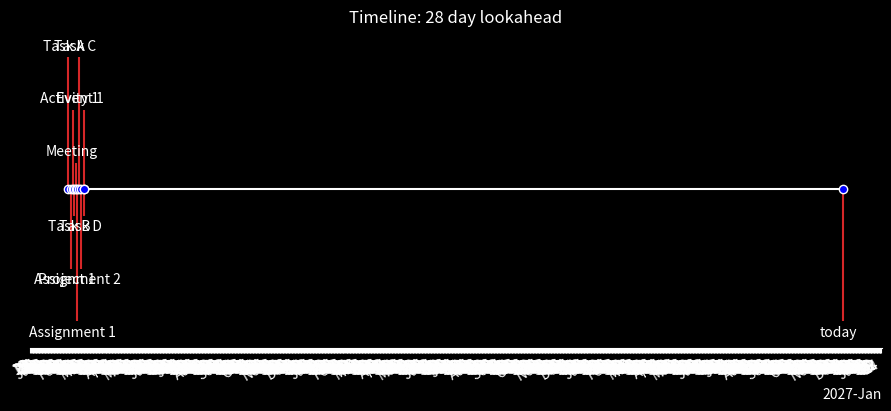

Source code (Python):
import argparse
import json
import os
from datetime import datetime
import matplotlib.pyplot as plt
import numpy as np
import matplotlib.dates as mdates

# Default configuration with scrubbed name_date_tuples
default_config = {
    "date_format": "%Y-%m-%d %I:%M%p",
    "num_days_lookahead": 28,
    "plot_style": 'dark_background',
    "figure_size": (8.8, 4),
    "stem_color": "tab:red",
    "marker_color": "w",
    "marker_face_color": "b",
    "output_file": "timeline.png",
    "name_date_tuples": [
        ('Task A', '2024-02-06 5:00pm'),
        ('Task B', '2024-02-13 5:00pm'),
        ('Task C', '2024-02-20 5:00pm'),
        ('Task D', '2024-02-27 5:00pm'),
        ('Assignment 1', '2024-02-17 9:00pm'),
        ('Project 1', '2024-02-09 11:00am'),
        ('Assignment 2', '2024-02-23 11:59pm'),
        ('Activity 1', '2024-02-12 11:00pm'),
        ('Meeting', '2024-02-16 1:00pm'),
        ('Event 1', '2024-02-26 7:00pm'),
    ]
}

def load_config(config_file):
    if not os.path.isfile(config_file):
        print(f"Config file '{config_file}' does not exist.")
        return default_config
    
    with open(config_file, 'r') as file:
        return json.load(file)

def generate_sample_config(filename):
    with open(filename, 'w') as file:
        json.dump(default_config, file, indent=4)
    print(f"Sample config file '{filename}' generated.")

def main():
    parser = argparse.ArgumentParser(description="Generate a timeline plot from a config file.")
    parser.add_argument('-c', '--config', type=str, default='config.json',
                        help='Path to the configuration file.')
    parser.add_argument('--generate-sample-config', action='store_true',
                        help='Generate a sample configuration file.')
    
    args = parser.parse_args()
    
    if args.generate_sample_config:
        generate_sample_config(args.config)
        return
    
    config = load_config(args.config)
    
    name_date_tuples = config.get("name_date_tuples", default_config["name_date_tuples"])
    date_format = config.get("date_format", default_config["date_format"])
    num_days_lookahead = config.get("num_days_lookahead", default_config["num_days_lookahead"])

    name_date_tuples = sorted(name_date_tuples, key=lambda t: t[1])
    name_date_tuples.insert(0, ('today', datetime.today().strftime(date_format)))

    days_in_a_week = 7
    num_days_lookahead = num_days_lookahead

    name_date_tuples = filter(
        lambda t: (datetime.strptime(t[1], date_format) - datetime.today()).days <= num_days_lookahead,
        name_date_tuples
    )

    names, dates = zip(*name_date_tuples)
    dates = [datetime.strptime(d, date_format) for d in dates]
    levels = np.tile([-5, 5, -3, 3, -1, 1], int(np.ceil(len(dates) / 6)))[:len(dates)]

    plt.style.use(config.get("plot_style", default_config["plot_style"]))
    fig, ax = plt.subplots(figsize=config.get("figure_size", default_config["figure_size"]), layout="constrained")
    ax.set(title=f"Timeline: {num_days_lookahead} day lookahead")

    ax.vlines(dates, 0, levels, color=config.get("stem_color", default_config["stem_color"]))
    ax.plot(dates, np.zeros_like(dates), "-o", color=config.get("marker_color", default_config["marker_color"]),
            markerfacecolor=config.get("marker_face_color", default_config["marker_face_color"]))

    for d, l, r in zip(dates, levels, names):
        ax.annotate(r, xy=(d, l), xytext=(-3, np.sign(l) * 3), textcoords="offset points",
                    horizontalalignment="center",
                    verticalalignment="bottom" if l > 0 else "top")

    date_locator = mdates.DayLocator()
    ax.xaxis.set_major_locator(date_locator)
    ax.xaxis.set_major_formatter(mdates.ConciseDateFormatter(date_locator))
    plt.setp(ax.get_xticklabels(), rotation=30, ha="right")

    ax.yaxis.set_visible(False)
    ax.spines[["left", "top", "right"]].set_visible(False)

    ax.margins(y=0.1)
    plt.savefig(config.get("output_file", default_config["output_file"]))

if __name__ == "__main__":
    main()
